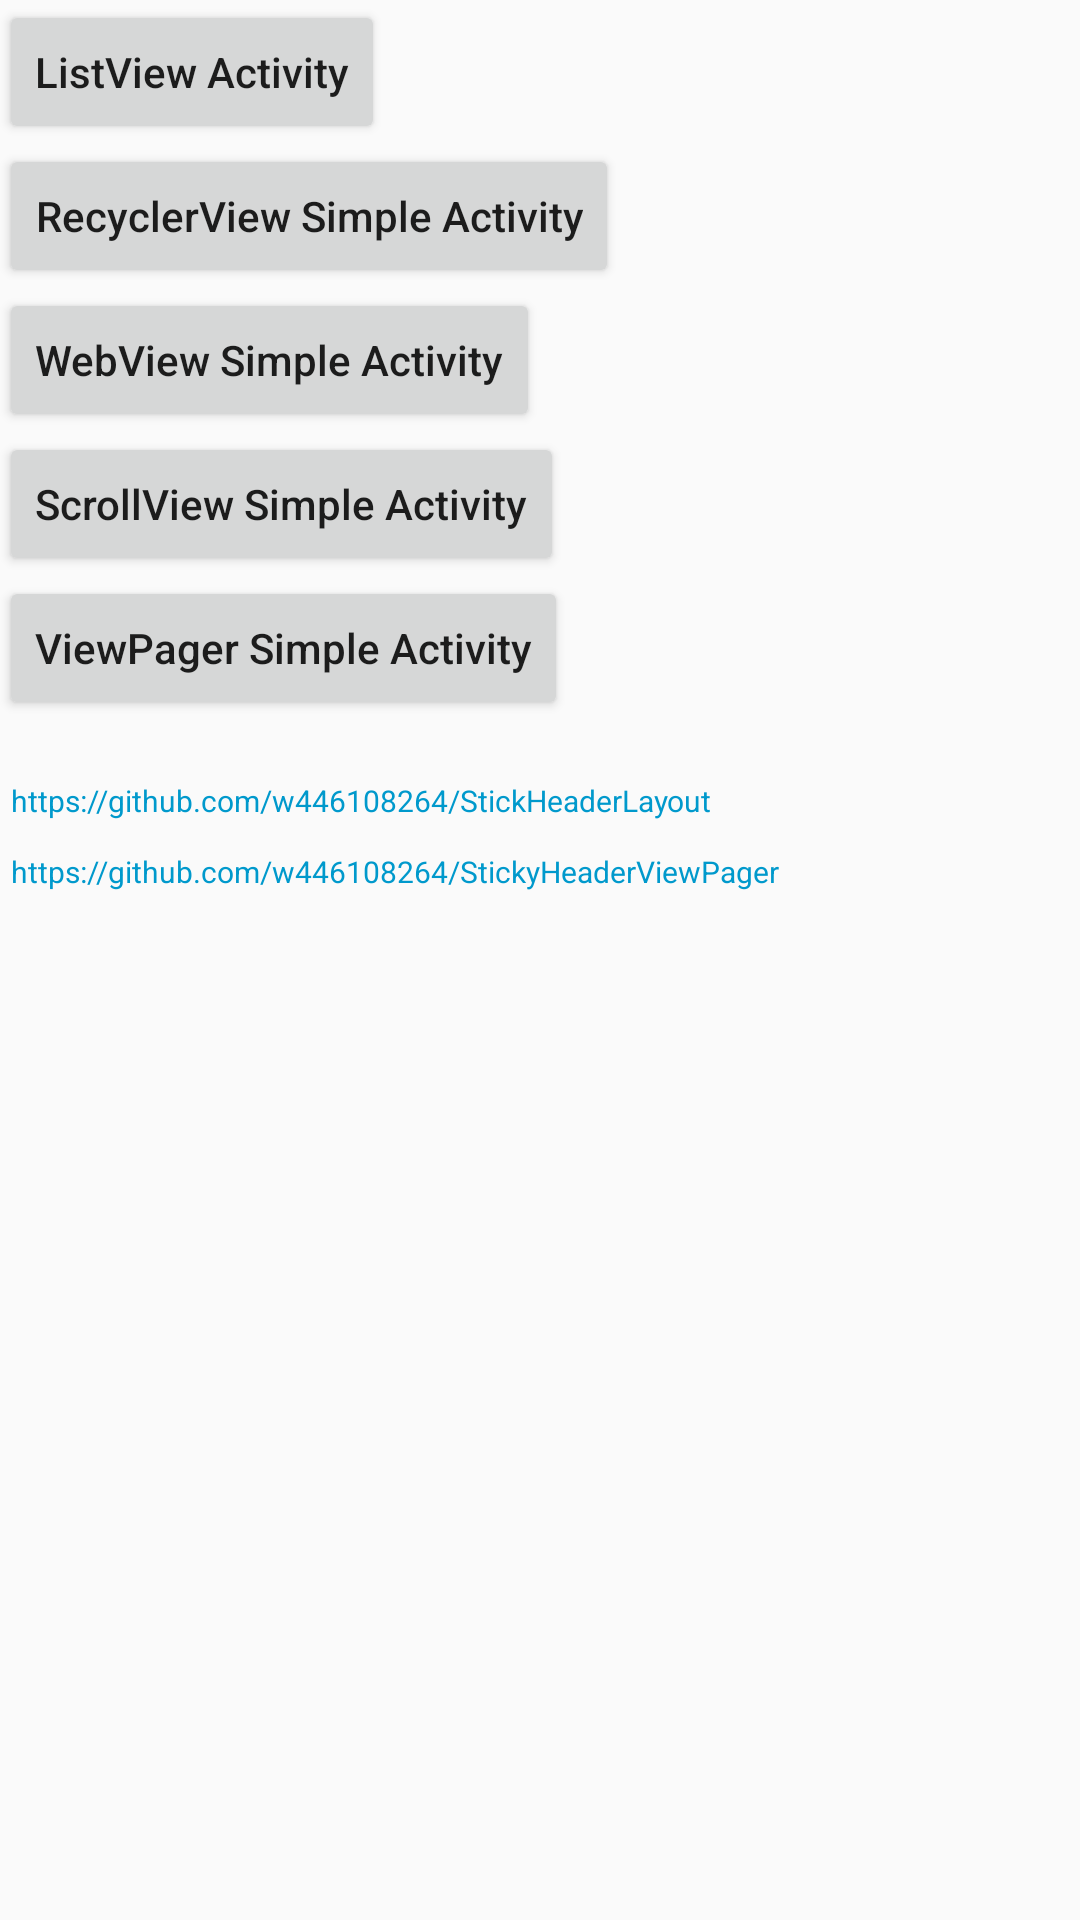

Reconstruct the res/layout file that produces this screen, plus the resources it refers to.
<!-- AndroidManifest.xml: application theme AppTheme -->
<!-- res/layout/activity_main.xml -->
<?xml version="1.0" encoding="utf-8"?>
<LinearLayout xmlns:android="http://schemas.android.com/apk/res/android"
    xmlns:tools="http://schemas.android.com/tools"
    android:layout_width="match_parent"
    android:layout_height="match_parent"
    android:paddingBottom="@dimen/activity_vertical_margin"
    android:paddingLeft="@dimen/activity_horizontal_margin"
    android:paddingRight="@dimen/activity_horizontal_margin"
    android:paddingTop="@dimen/activity_vertical_margin"
    android:orientation="vertical"
    tools:context=".MainActivity">

    <Button
        android:id="@+id/btn_simple"
        android:layout_width="wrap_content"
        android:layout_height="wrap_content"
        android:textAllCaps="false"
        android:text="ListView Activity" />

    <Button
        android:id="@+id/btn_recyclerviewsimple"
        android:layout_width="wrap_content"
        android:layout_height="wrap_content"
        android:textAllCaps="false"
        android:text="RecyclerView Simple Activity" />

    <Button
        android:id="@+id/btn_webviewsimple"
        android:layout_width="wrap_content"
        android:layout_height="wrap_content"
        android:textAllCaps="false"
        android:text="WebView Simple Activity" />

    <Button
        android:id="@+id/btn_scrollviewsimple"
        android:layout_width="wrap_content"
        android:layout_height="wrap_content"
        android:textAllCaps="false"
        android:text="ScrollView Simple Activity" />

    <Button
        android:id="@+id/btn_viewpagersimple"
        android:layout_width="wrap_content"
        android:layout_height="wrap_content"
        android:textAllCaps="false"
        android:text="ViewPager Simple Activity" />

    <TextView
        android:id="@+id/tv_currentproject"
        android:layout_width="wrap_content"
        android:layout_height="wrap_content"
        android:layout_marginTop="20dp"
        android:layout_marginLeft="4dp"
        android:textColor="#ff0099cc"
        android:textSize="10sp"
        android:text="https://github.com/w446108264/StickHeaderLayout" />

    <TextView
        android:id="@+id/tv_viewpager"
        android:layout_width="wrap_content"
        android:layout_height="wrap_content"
        android:layout_marginTop="10dp"
        android:layout_marginLeft="4dp"
        android:textColor="#ff0099cc"
        android:textSize="10sp"
        android:text="https://github.com/w446108264/StickyHeaderViewPager" />
</LinearLayout>
<!-- resources referenced by this layout -->
<resources>
  <style name="AppTheme" parent="Theme.AppCompat.Light.DarkActionBar">
          
          <item name="colorPrimary">@color/colorPrimary</item>
          <item name="colorPrimaryDark">@color/colorPrimaryDark</item>
          <item name="colorAccent">@color/colorAccent</item>
      </style>
  <!-- not gathered from this repository: default colours our renderer supplied (Android Studio template values) -->
  <color name="colorPrimary">#FF6200EE</color>
  <color name="colorPrimaryDark">#FF3700B3</color>
  <color name="colorAccent">#FF03DAC5</color>
</resources>
